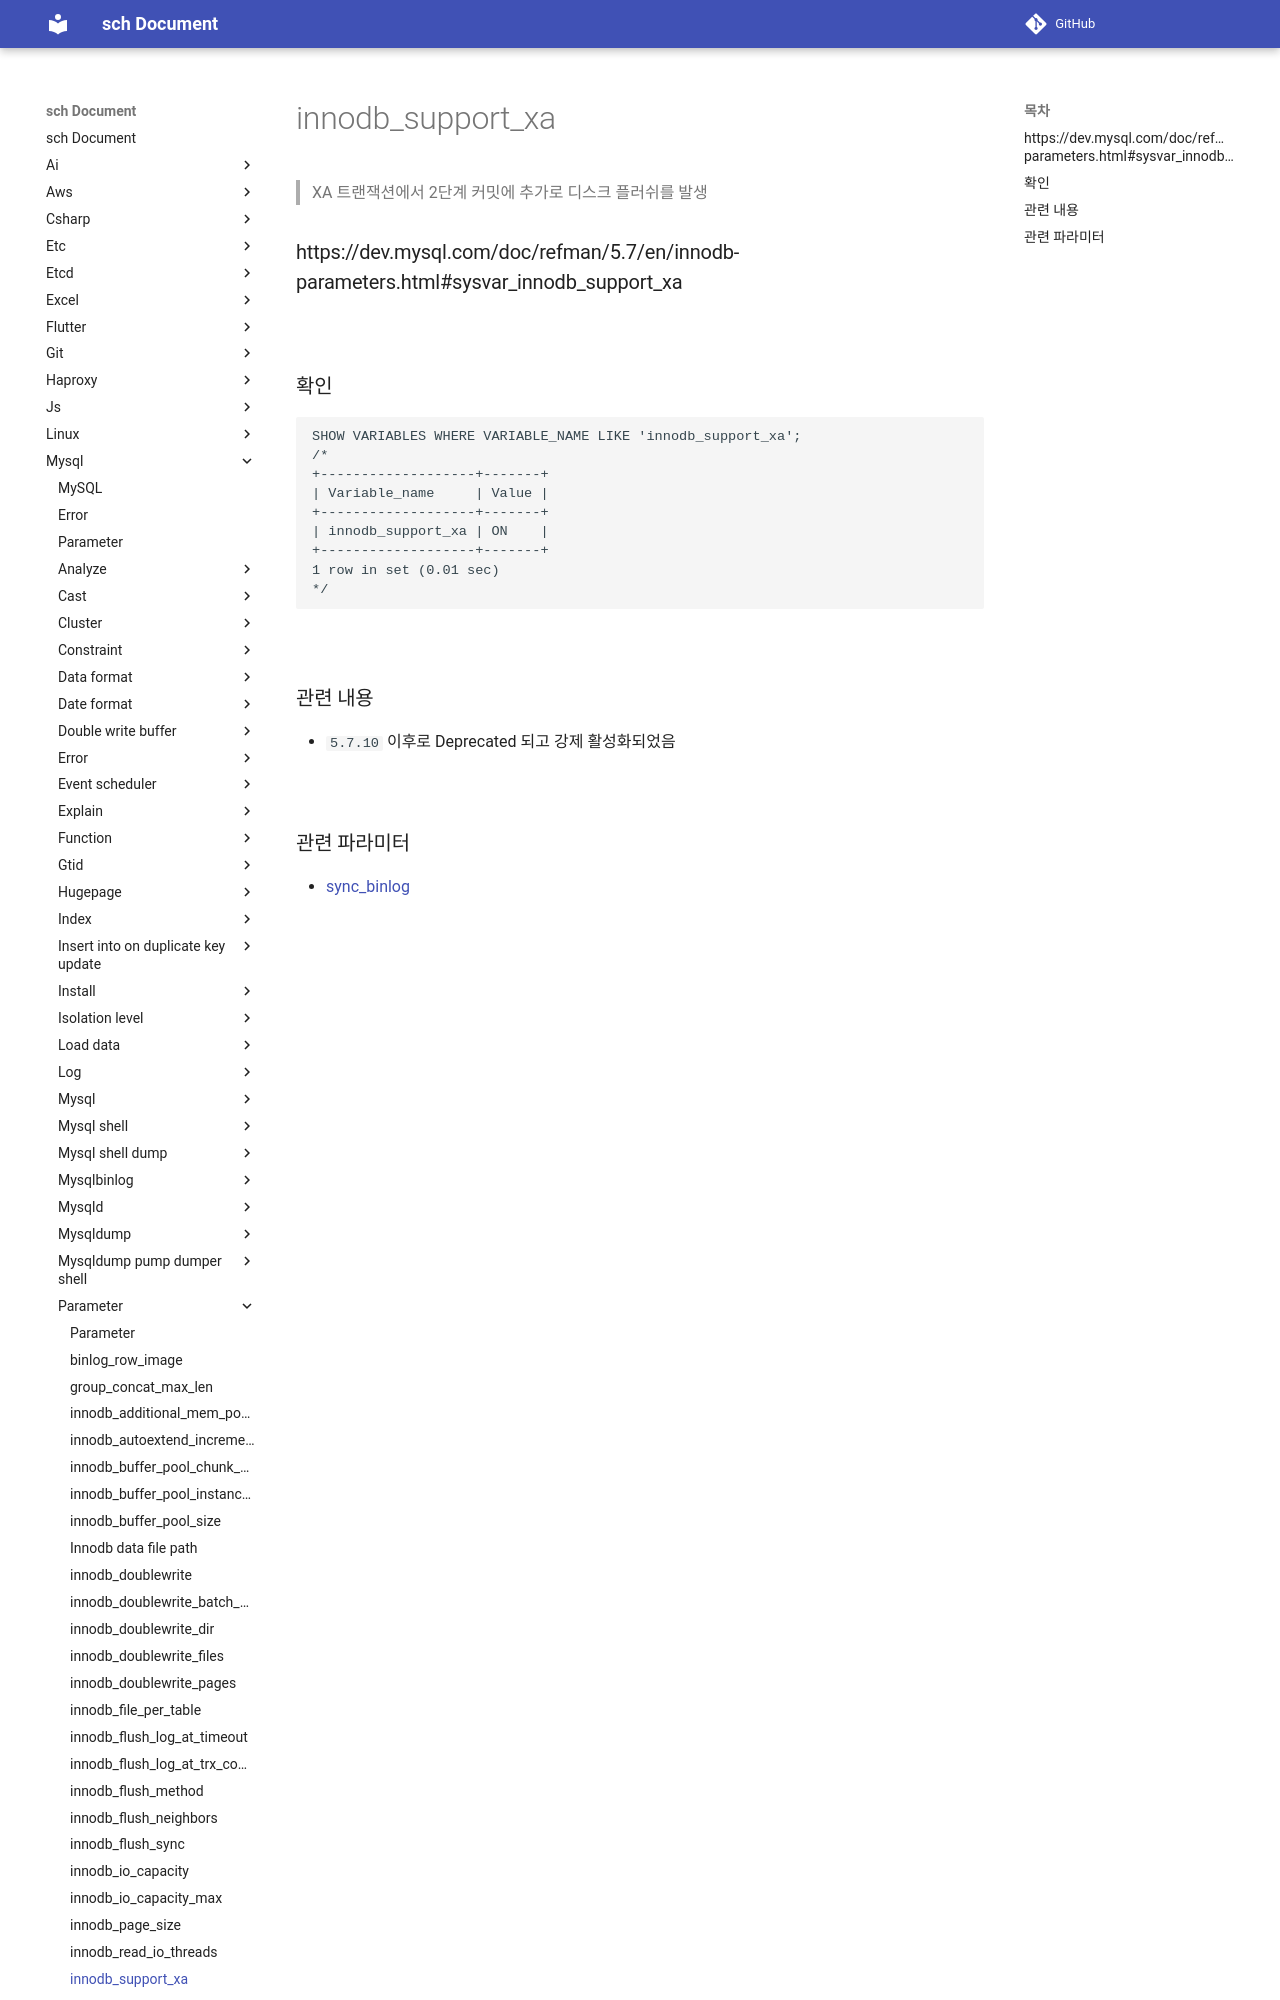

repository: sch6393/sch · page: mysql/parameter/innodb_support_xa/index.html · generator: mkdocs

innodb_support_xa
===
>XA 트랜잭션에서 2단계 커밋에 추가로 디스크 플러쉬를 발생

### https://dev.mysql.com/doc/refman/5.7/en/innodb-parameters.html#sysvar_innodb_support_xa

<br>

### 확인
```sql
SHOW VARIABLES WHERE VARIABLE_NAME LIKE 'innodb_support_xa';
/*
+-------------------+-------+
| Variable_name     | Value |
+-------------------+-------+
| innodb_support_xa | ON    |
+------------------
